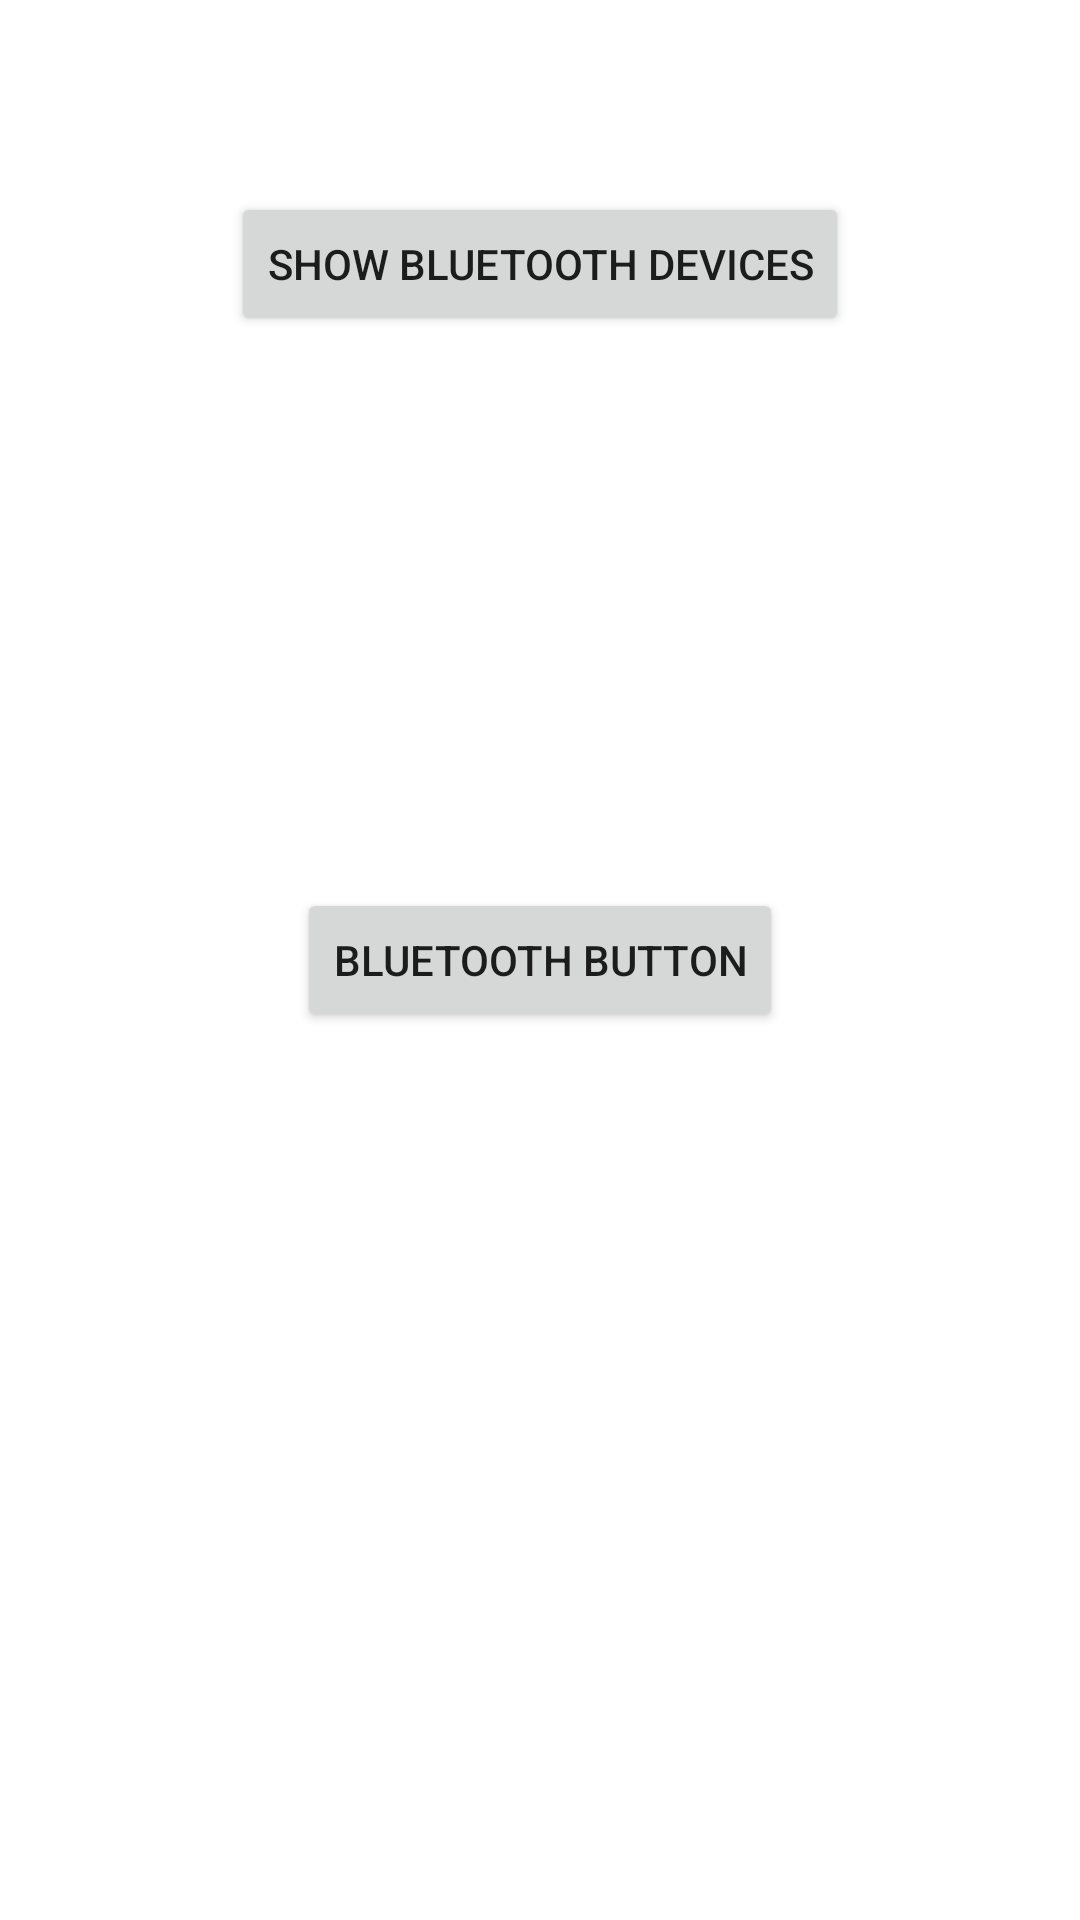

Layout XML and referenced resources for this Android screen:
<!-- AndroidManifest.xml: application theme Theme.Template2 -->
<!-- res/layout/activity_bluetooth.xml -->
<?xml version="1.0" encoding="utf-8"?>
<androidx.constraintlayout.widget.ConstraintLayout xmlns:android="http://schemas.android.com/apk/res/android"
    xmlns:app="http://schemas.android.com/apk/res-auto"
    xmlns:tools="http://schemas.android.com/tools"
    android:layout_width="match_parent"
    android:layout_height="match_parent"
    tools:context=".hardware.Bluetooth">

    <Button
        android:id="@+id/showBluetooth"
        android:layout_width="wrap_content"
        android:layout_height="wrap_content"
        android:layout_marginTop="64dp"
        android:text="Show Bluetooth Devices"
        app:layout_constraintEnd_toEndOf="parent"
        app:layout_constraintStart_toStartOf="parent"
        app:layout_constraintTop_toTopOf="parent" />

    <Button
        android:id="@+id/bluetoothBtn"
        android:layout_width="wrap_content"
        android:layout_height="wrap_content"
        android:text="Bluetooth Button"
        app:layout_constraintBottom_toBottomOf="parent"
        app:layout_constraintEnd_toEndOf="parent"
        app:layout_constraintStart_toStartOf="parent"
        app:layout_constraintTop_toTopOf="parent" />

    <ListView
        android:id="@+id/bluetoothlist"
        android:layout_width="409dp"
        android:layout_height="0dp"
        android:layout_marginStart="10dp"
        app:layout_constraintBottom_toBottomOf="parent"
        app:layout_constraintEnd_toEndOf="parent"
        app:layout_constraintStart_toStartOf="parent"
        app:layout_constraintTop_toBottomOf="@id/showBluetooth" />


</androidx.constraintlayout.widget.ConstraintLayout>
<!-- resources referenced by this layout -->
<resources>
  <style name="Theme.Template2" parent="Theme.MaterialComponents.DayNight.DarkActionBar">
          
          <item name="colorPrimary">@color/purple_500</item>
          <item name="colorPrimaryVariant">@color/purple_700</item>
          <item name="colorOnPrimary">@color/white</item>
          
          <item name="colorSecondary">@color/teal_200</item>
          <item name="colorSecondaryVariant">@color/teal_700</item>
          <item name="colorOnSecondary">@color/black</item>
          
          <item name="android:statusBarColor">?attr/colorPrimaryVariant</item>
          
      </style>
  <!-- not gathered from this repository: default colours our renderer supplied (Android Studio template values) -->
  <color name="purple_500">#FF6200EE</color>
  <color name="purple_700">#FF3700B3</color>
  <color name="teal_200">#FF03DAC5</color>
  <color name="teal_700">#FF018786</color>
  <color name="black">#FF000000</color>
  <color name="white">#FFFFFFFF</color>
</resources>
